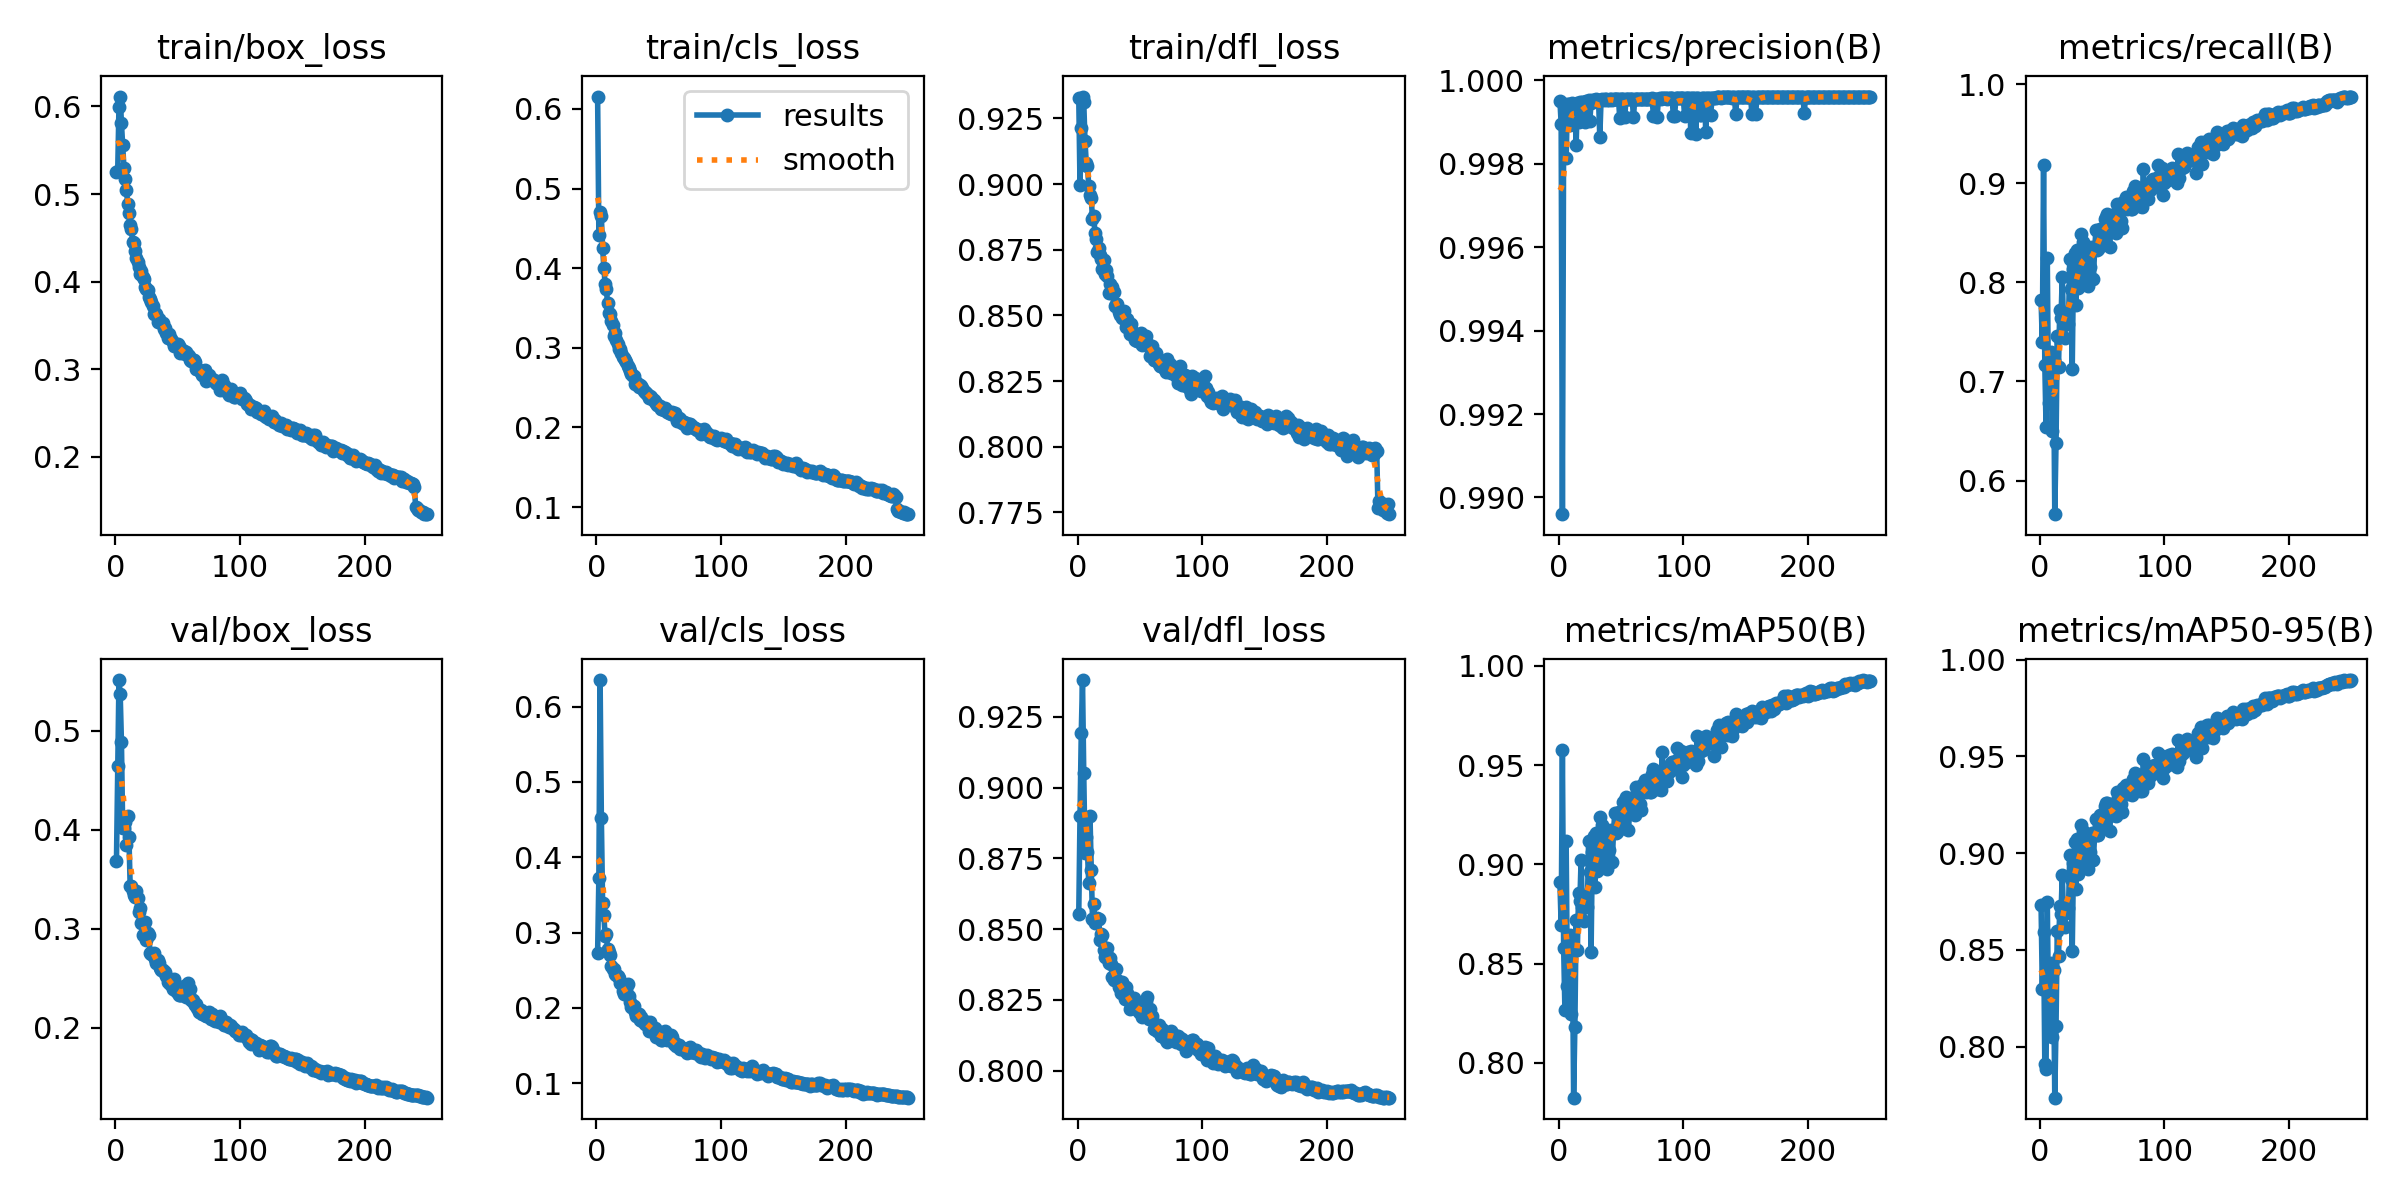

Values plotted in this chart, from the file beside it:
epoch, time, train/box_loss, train/cls_loss, train/dfl_loss, metrics/precision(B), metrics/recall(B), metrics/mAP50(B), metrics/mAP50-95(B), val/box_loss, val/cls_loss, val/dfl_loss, lr/pg0, lr/pg1, lr/pg2
1, 91.93, 0.5257, 0.6156, 0.9328, 0.9995, 0.7826, 0.8909, 0.8732, 0.3684, 0.2729, 0.8554, 0.07025, 0.003306, 0.003306
2, 220.9, 0.5266, 0.4422, 0.8995, 0.999, 0.7394, 0.8692, 0.83, 0.4641, 0.3728, 0.8901, 0.04022, 0.006613, 0.006613
3, 461.6, 0.5996, 0.4702, 0.9212, 0.9896, 0.9185, 0.9574, 0.8592, 0.5514, 0.6352, 0.9191, 0.01017, 0.009894, 0.009894
4, 746.6, 0.6113, 0.465, 0.9334, 0.9989, 0.717, 0.8579, 0.7912, 0.5368, 0.4525, 0.938, 0.009881, 0.009881, 0.009881
5, 1005, 0.5806, 0.4254, 0.9313, 0.9994, 0.6544, 0.8268, 0.7883, 0.4884, 0.3392, 0.9052, 0.009842, 0.009842, 0.009842
6, 1271, 0.5557, 0.4006, 0.9165, 0.9981, 0.8243, 0.9115, 0.8748, 0.4018, 0.3235, 0.877, 0.009802, 0.009802, 0.009802
7, 1559, 0.53, 0.3807, 0.9081, 0.9994, 0.678, 0.8386, 0.8167, 0.4022, 0.2955, 0.8826, 0.009762, 0.009762, 0.009762
8, 1879, 0.5174, 0.3733, 0.907, 0.9994, 0.6822, 0.8406, 0.8201, 0.4082, 0.2982, 0.8772, 0.009723, 0.009723, 0.009723
9, 2176, 0.5043, 0.3562, 0.8992, 0.9989, 0.7297, 0.8643, 0.8431, 0.3852, 0.278, 0.8661, 0.009683, 0.009683, 0.009683
10, 2461, 0.4889, 0.3441, 0.896, 0.9994, 0.6498, 0.8245, 0.8048, 0.4138, 0.2737, 0.8899, 0.009644, 0.009644, 0.009644
11, 2712, 0.4786, 0.3418, 0.8948, 0.9995, 0.7212, 0.8602, 0.8397, 0.3927, 0.2706, 0.871, 0.009604, 0.009604, 0.009604
12, 3035, 0.4651, 0.3335, 0.8868, 0.9993, 0.566, 0.7824, 0.7736, 0.343, 0.2554, 0.8537, 0.009564, 0.009564, 0.009564
13, 3395, 0.4602, 0.329, 0.888, 0.9994, 0.6374, 0.8182, 0.8107, 0.3433, 0.252, 0.859, 0.009525, 0.009525, 0.009525
14, 3705, 0.4447, 0.3151, 0.8814, 0.9984, 0.746, 0.8718, 0.8598, 0.3383, 0.2519, 0.852, 0.009485, 0.009485, 0.009485
15, 3968, 0.4437, 0.3192, 0.879, 0.9995, 0.7151, 0.8571, 0.8468, 0.3344, 0.2449, 0.8537, 0.009446, 0.009446, 0.009446
16, 4245, 0.435, 0.3094, 0.8741, 0.999, 0.7726, 0.8857, 0.8728, 0.332, 0.2435, 0.8541, 0.009406, 0.009406, 0.009406
17, 4495, 0.427, 0.3044, 0.8758, 0.9995, 0.7637, 0.8814, 0.8688, 0.3381, 0.2419, 0.8534, 0.009366, 0.009366, 0.009366
18, 4784, 0.422, 0.298, 0.8729, 0.999, 0.8058, 0.9023, 0.8886, 0.3309, 0.2398, 0.8463, 0.009327, 0.009327, 0.009327
19, 5074, 0.4171, 0.299, 0.8715, 0.9995, 0.7575, 0.8783, 0.8683, 0.3174, 0.2332, 0.8483, 0.009287, 0.009287, 0.009287
20, 5397, 0.4086, 0.2939, 0.8679, 0.9995, 0.744, 0.8715, 0.8618, 0.3206, 0.2332, 0.8479, 0.009248, 0.009248, 0.009248
21, 5658, 0.412, 0.2879, 0.8711, 0.999, 0.7668, 0.8827, 0.8735, 0.3055, 0.2222, 0.8425, 0.009208, 0.009208, 0.009208
22, 5958, 0.4057, 0.2877, 0.8659, 0.9995, 0.7645, 0.8818, 0.874, 0.2934, 0.2188, 0.8402, 0.009168, 0.009168, 0.009168
23, 6239, 0.4029, 0.2847, 0.8672, 0.9995, 0.7575, 0.8783, 0.8714, 0.2935, 0.2197, 0.8415, 0.009129, 0.009129, 0.009129
24, 6498, 0.3934, 0.2825, 0.8649, 0.9995, 0.8239, 0.9116, 0.8989, 0.3068, 0.2244, 0.8434, 0.009089, 0.009089, 0.009089
25, 6805, 0.3915, 0.2765, 0.8587, 0.999, 0.7934, 0.8962, 0.8867, 0.289, 0.2321, 0.8379, 0.00905, 0.00905, 0.00905
26, 7110, 0.3902, 0.2743, 0.8621, 0.9995, 0.7127, 0.8559, 0.8493, 0.2958, 0.2154, 0.8399, 0.00901, 0.00901, 0.00901
27, 7432, 0.383, 0.271, 0.8585, 0.9995, 0.8135, 0.9063, 0.8947, 0.2935, 0.2071, 0.8376, 0.00897, 0.00897, 0.00897
28, 7723, 0.3804, 0.2673, 0.8609, 0.9995, 0.8293, 0.9142, 0.9056, 0.2757, 0.2008, 0.8331, 0.008931, 0.008931, 0.008931
29, 7901, 0.3764, 0.2646, 0.8591, 0.9995, 0.7776, 0.8883, 0.8817, 0.2741, 0.2021, 0.8319, 0.008891, 0.008891, 0.008891
30, 8191, 0.3728, 0.2641, 0.8537, 0.9995, 0.8328, 0.9159, 0.9071, 0.2738, 0.2024, 0.8324, 0.008852, 0.008852, 0.008852
31, 8496, 0.3634, 0.2544, 0.8542, 0.9995, 0.7942, 0.8966, 0.8893, 0.2756, 0.1938, 0.8359, 0.008812, 0.008812, 0.008812
32, 8816, 0.3646, 0.257, 0.8543, 0.9995, 0.7973, 0.8982, 0.8916, 0.2697, 0.189, 0.832, 0.008772, 0.008772, 0.008772
33, 9080, 0.3627, 0.255, 0.8512, 0.9986, 0.849, 0.9239, 0.9145, 0.2655, 0.192, 0.8295, 0.008733, 0.008733, 0.008733
34, 9357, 0.3544, 0.2513, 0.8502, 0.9995, 0.8058, 0.9024, 0.8959, 0.2687, 0.1921, 0.8291, 0.008693, 0.008693, 0.008693
35, 9621, 0.3576, 0.2532, 0.8506, 0.9995, 0.8405, 0.9199, 0.9113, 0.2656, 0.1844, 0.8275, 0.008654, 0.008654, 0.008654
36, 9912, 0.3537, 0.2514, 0.8491, 0.9995, 0.822, 0.9106, 0.9031, 0.2606, 0.1876, 0.8313, 0.008614, 0.008614, 0.008614
37, 10174, 0.3529, 0.2498, 0.8517, 0.9995, 0.8367, 0.9179, 0.91, 0.2588, 0.1821, 0.8285, 0.008574, 0.008574, 0.008574
38, 10462, 0.3526, 0.246, 0.8489, 0.9995, 0.832, 0.9156, 0.9087, 0.2582, 0.1825, 0.8255, 0.008535, 0.008535, 0.008535
39, 10748, 0.3455, 0.2441, 0.8457, 0.9995, 0.7961, 0.8976, 0.8917, 0.2565, 0.1784, 0.8296, 0.008495, 0.008495, 0.008495
40, 10891, 0.3471, 0.2437, 0.8486, 0.9995, 0.8154, 0.9073, 0.9008, 0.256, 0.179, 0.8273, 0.008456, 0.008456, 0.008456
41, 11055, 0.3414, 0.2414, 0.8457, 0.9995, 0.8317, 0.9154, 0.9083, 0.2527, 0.181, 0.8245, 0.008416, 0.008416, 0.008416
42, 11241, 0.3362, 0.2375, 0.843, 0.9995, 0.8359, 0.9175, 0.9105, 0.2467, 0.1698, 0.8219, 0.008376, 0.008376, 0.008376
43, 11426, 0.34, 0.2393, 0.8467, 0.9995, 0.8035, 0.9013, 0.8963, 0.2468, 0.1817, 0.8248, 0.008337, 0.008337, 0.008337
44, 11625, 0.3362, 0.2386, 0.8439, 0.9995, 0.834, 0.9165, 0.9101, 0.2437, 0.1725, 0.822, 0.008297, 0.008297, 0.008297
45, 11814, 0.3343, 0.2362, 0.8422, 0.9996, 0.8525, 0.9259, 0.9178, 0.2482, 0.1706, 0.8256, 0.008258, 0.008258, 0.008258
46, 11986, 0.3305, 0.2343, 0.8407, 0.9995, 0.8328, 0.9159, 0.9093, 0.2396, 0.1687, 0.8222, 0.008218, 0.008218, 0.008218
47, 12175, 0.3265, 0.2319, 0.8421, 0.9995, 0.8336, 0.9163, 0.9093, 0.2491, 0.1735, 0.8244, 0.008178, 0.008178, 0.008178
48, 12340, 0.3292, 0.2303, 0.8402, 0.9996, 0.854, 0.9265, 0.9197, 0.2394, 0.1615, 0.8216, 0.008139, 0.008139, 0.008139
49, 12512, 0.3274, 0.228, 0.8406, 0.9991, 0.8448, 0.9218, 0.916, 0.2372, 0.163, 0.8206, 0.008099, 0.008099, 0.008099
50, 12690, 0.3292, 0.2266, 0.8416, 0.9996, 0.8506, 0.9249, 0.9187, 0.2353, 0.1628, 0.8219, 0.00806, 0.00806, 0.00806
51, 12886, 0.3265, 0.2272, 0.8435, 0.9995, 0.8378, 0.9185, 0.9129, 0.2335, 0.1685, 0.8209, 0.00802, 0.00802, 0.00802
52, 13083, 0.3188, 0.2232, 0.8386, 0.9996, 0.8641, 0.9316, 0.9243, 0.233, 0.1567, 0.8189, 0.00798, 0.00798, 0.00798
53, 13247, 0.3232, 0.2229, 0.8419, 0.9991, 0.8656, 0.9323, 0.9257, 0.2326, 0.1569, 0.8206, 0.007941, 0.007941, 0.007941
54, 13436, 0.3195, 0.222, 0.8411, 0.9996, 0.8691, 0.9341, 0.926, 0.2363, 0.1594, 0.8215, 0.007901, 0.007901, 0.007901
55, 13601, 0.3214, 0.2238, 0.842, 0.9996, 0.8606, 0.9299, 0.9232, 0.242, 0.1686, 0.8247, 0.007862, 0.007862, 0.007862
56, 13786, 0.3175, 0.2224, 0.8388, 0.9995, 0.8355, 0.9173, 0.9113, 0.2412, 0.167, 0.8259, 0.007822, 0.007822, 0.007822
57, 13981, 0.3196, 0.2199, 0.8389, 0.9996, 0.856, 0.9275, 0.9206, 0.2309, 0.1567, 0.8184, 0.007782, 0.007782, 0.007782
58, 14182, 0.3159, 0.2177, 0.8347, 0.9996, 0.8676, 0.9333, 0.9253, 0.2456, 0.1605, 0.8219, 0.007743, 0.007743, 0.007743
59, 14372, 0.3156, 0.2198, 0.8368, 0.9996, 0.8533, 0.9262, 0.9197, 0.2335, 0.1571, 0.8189, 0.007703, 0.007703, 0.007703
60, 14580, 0.3109, 0.2166, 0.8382, 0.9991, 0.8633, 0.931, 0.9236, 0.2388, 0.1638, 0.8194, 0.007664, 0.007664, 0.007664
... 190 more rows
